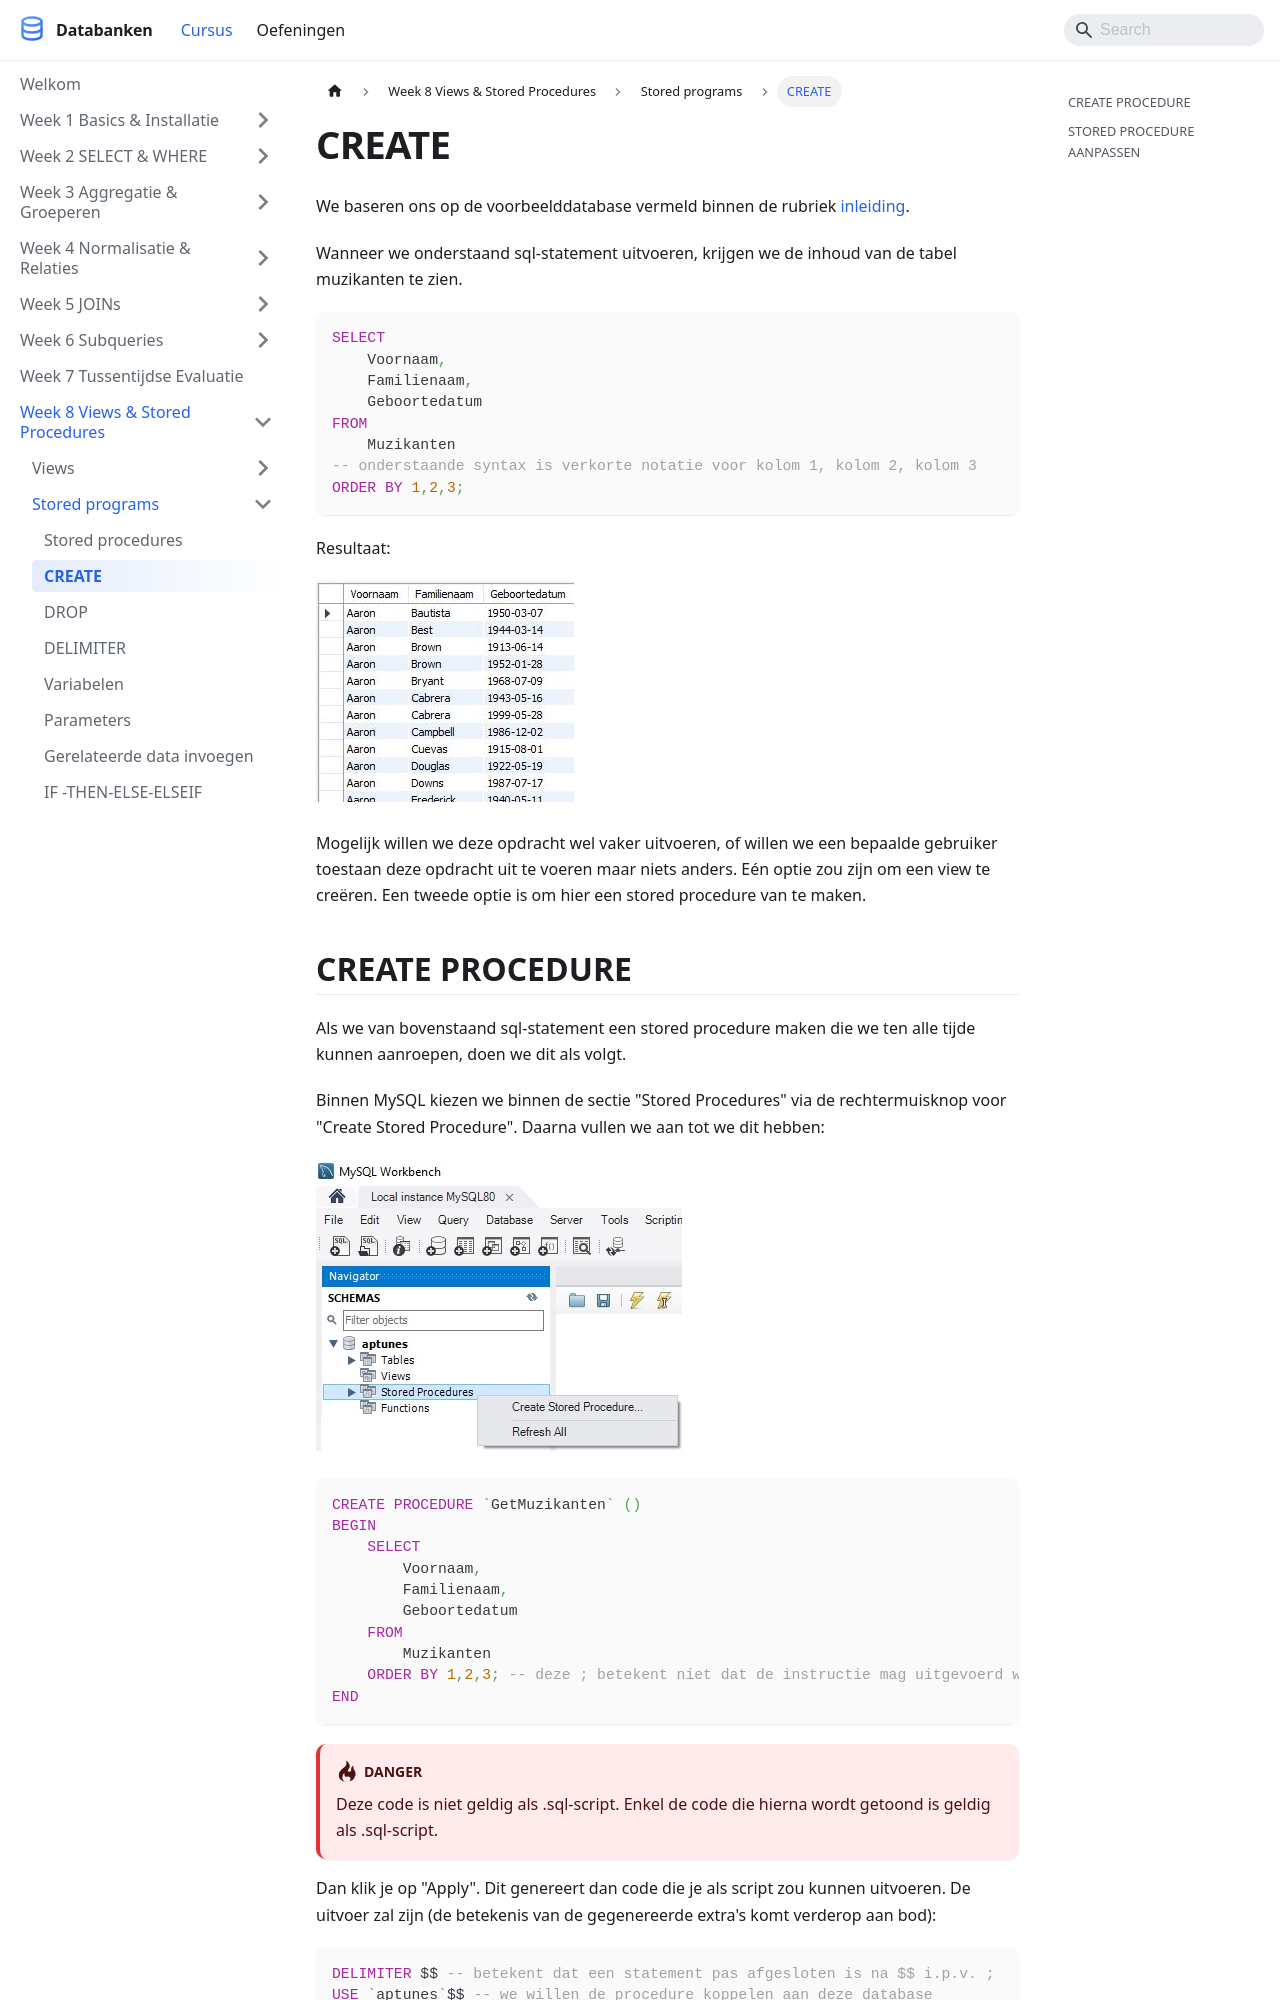

repository: StephaneVanRossem02/cursus-databanken · page: docs/week_08-views-sp/stored-procedures/create-stored-procedure/index.html · generator: docusaurus

---
title: "CREATE"
description: "We baseren ons op de voorbeelddatabase vermeld binnen de rubriek inleiding."
sidebar_position: 88
---

# CREATE

We baseren ons op de voorbeelddatabase vermeld binnen de rubriek [inleiding](/docs/week_08-views-sp/stored-procedures/inleiding).

Wanneer we onderstaand sql-statement uitvoeren, krijgen we de inhoud van de tabel muzikanten te zien.

```sql
SELECT 
    Voornaam,
    Familienaam,
    Geboortedatum
FROM 
    Muzikanten
-- onderstaande syntax is verkorte notatie voor kolom 1, kolom 2, kolom 3
ORDER BY 1,2,3;
```

Resultaat:

![](/img/databanken/storedp1.JPG)

Mogelijk willen we deze opdracht wel vaker uitvoeren, of willen we een bepaalde gebruiker toestaan deze opdracht uit te voeren maar niets anders. Eén optie zou zijn om een view te creëren. Een tweede optie is om hier een stored procedure van te maken.
